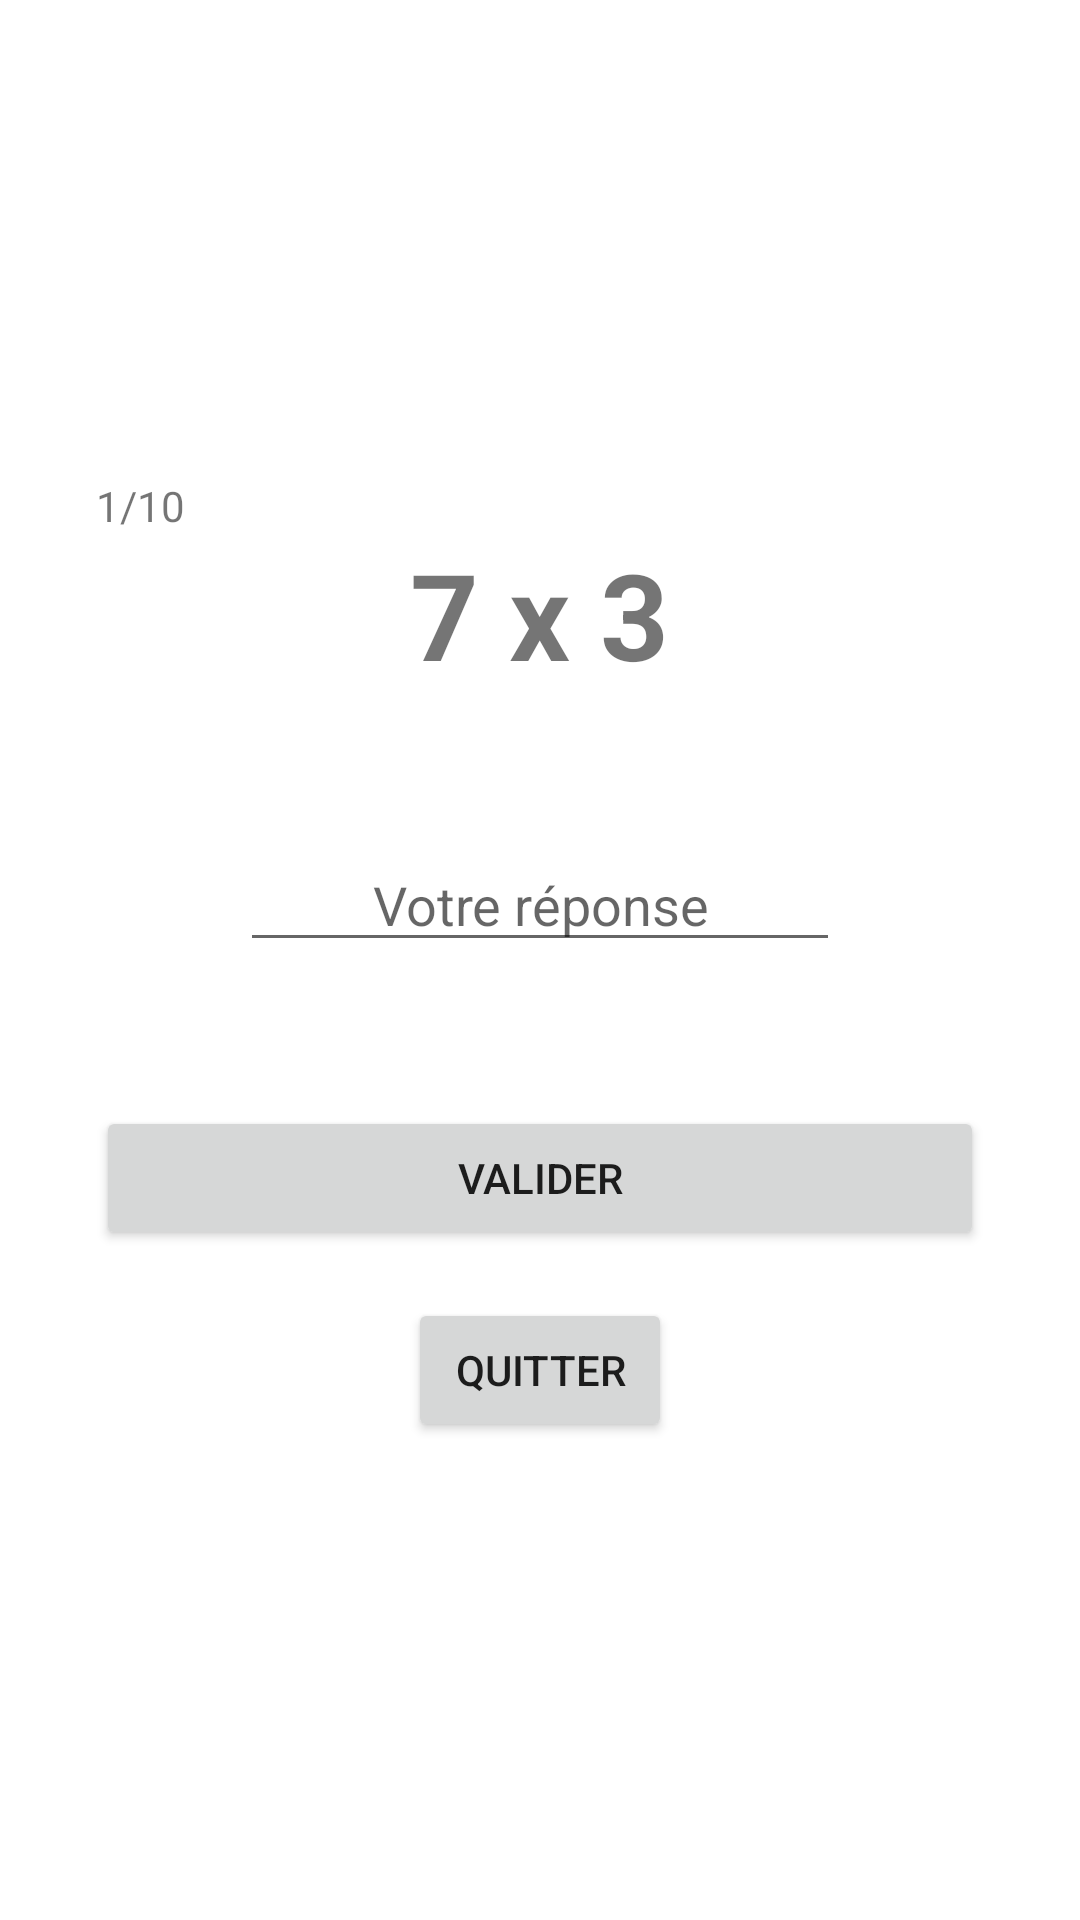

Here is an Android app screen rendered from its layout file. Give the layout XML and the strings, colors and styles it references.
<!-- AndroidManifest.xml: application theme Theme.Loustic -->
<!-- res/layout/activity_exercice_multiplication.xml -->
<?xml version="1.0" encoding="utf-8"?>
<LinearLayout xmlns:android="http://schemas.android.com/apk/res/android"
    android:id="@+id/main"
    android:layout_width="match_parent"
    android:layout_height="match_parent"
    android:orientation="vertical"
    android:gravity="center"
    android:padding="32dp">

    <TextView
        android:id="@+id/textView3"
        android:layout_width="match_parent"
        android:layout_height="wrap_content"
        android:text="1/10" />

    <TextView
        android:id="@+id/tv_calcul_multiplication"
        android:layout_width="wrap_content"
        android:layout_height="wrap_content"
        android:text="7 x 3"
        android:textSize="40sp"
        android:textStyle="bold"
        android:layout_marginBottom="48dp"/>

    <EditText
        android:id="@+id/et_reponse_multiplication"
        android:layout_width="200dp"
        android:layout_height="wrap_content"
        android:hint="Votre réponse"
        android:inputType="number"
        android:textAlignment="center"
        android:layout_marginBottom="48dp"/>

    <Button
        android:id="@+id/btn_valider_multiplication"
        android:layout_width="match_parent"
        android:layout_height="wrap_content"
        android:text="Valider"
        android:layout_marginBottom="16dp"/>

    <Button
        android:id="@+id/btn_quitter_multiplication"
        android:layout_width="wrap_content"
        android:layout_height="wrap_content"
        android:text="Quitter" />

</LinearLayout>
<!-- resources referenced by this layout -->
<resources>
  <style name="Theme.Loustic" parent="Theme.MaterialComponents.DayNight.DarkActionBar">
          
          <item name="colorPrimary">@color/purple_500</item>
          <item name="colorPrimaryVariant">@color/purple_700</item>
          <item name="colorOnPrimary">@color/white</item>
          
          <item name="colorSecondary">@color/teal_200</item>
          <item name="colorSecondaryVariant">@color/teal_700</item>
          <item name="colorOnSecondary">@color/black</item>
          
          <item name="android:statusBarColor">?attr/colorPrimaryVariant</item>
          
      </style>
  <!-- not gathered from this repository: default colours our renderer supplied (Android Studio template values) -->
  <color name="purple_500">#FF6200EE</color>
  <color name="purple_700">#FF3700B3</color>
  <color name="teal_200">#FF03DAC5</color>
  <color name="teal_700">#FF018786</color>
  <color name="black">#FF000000</color>
  <color name="white">#FFFFFFFF</color>
</resources>
